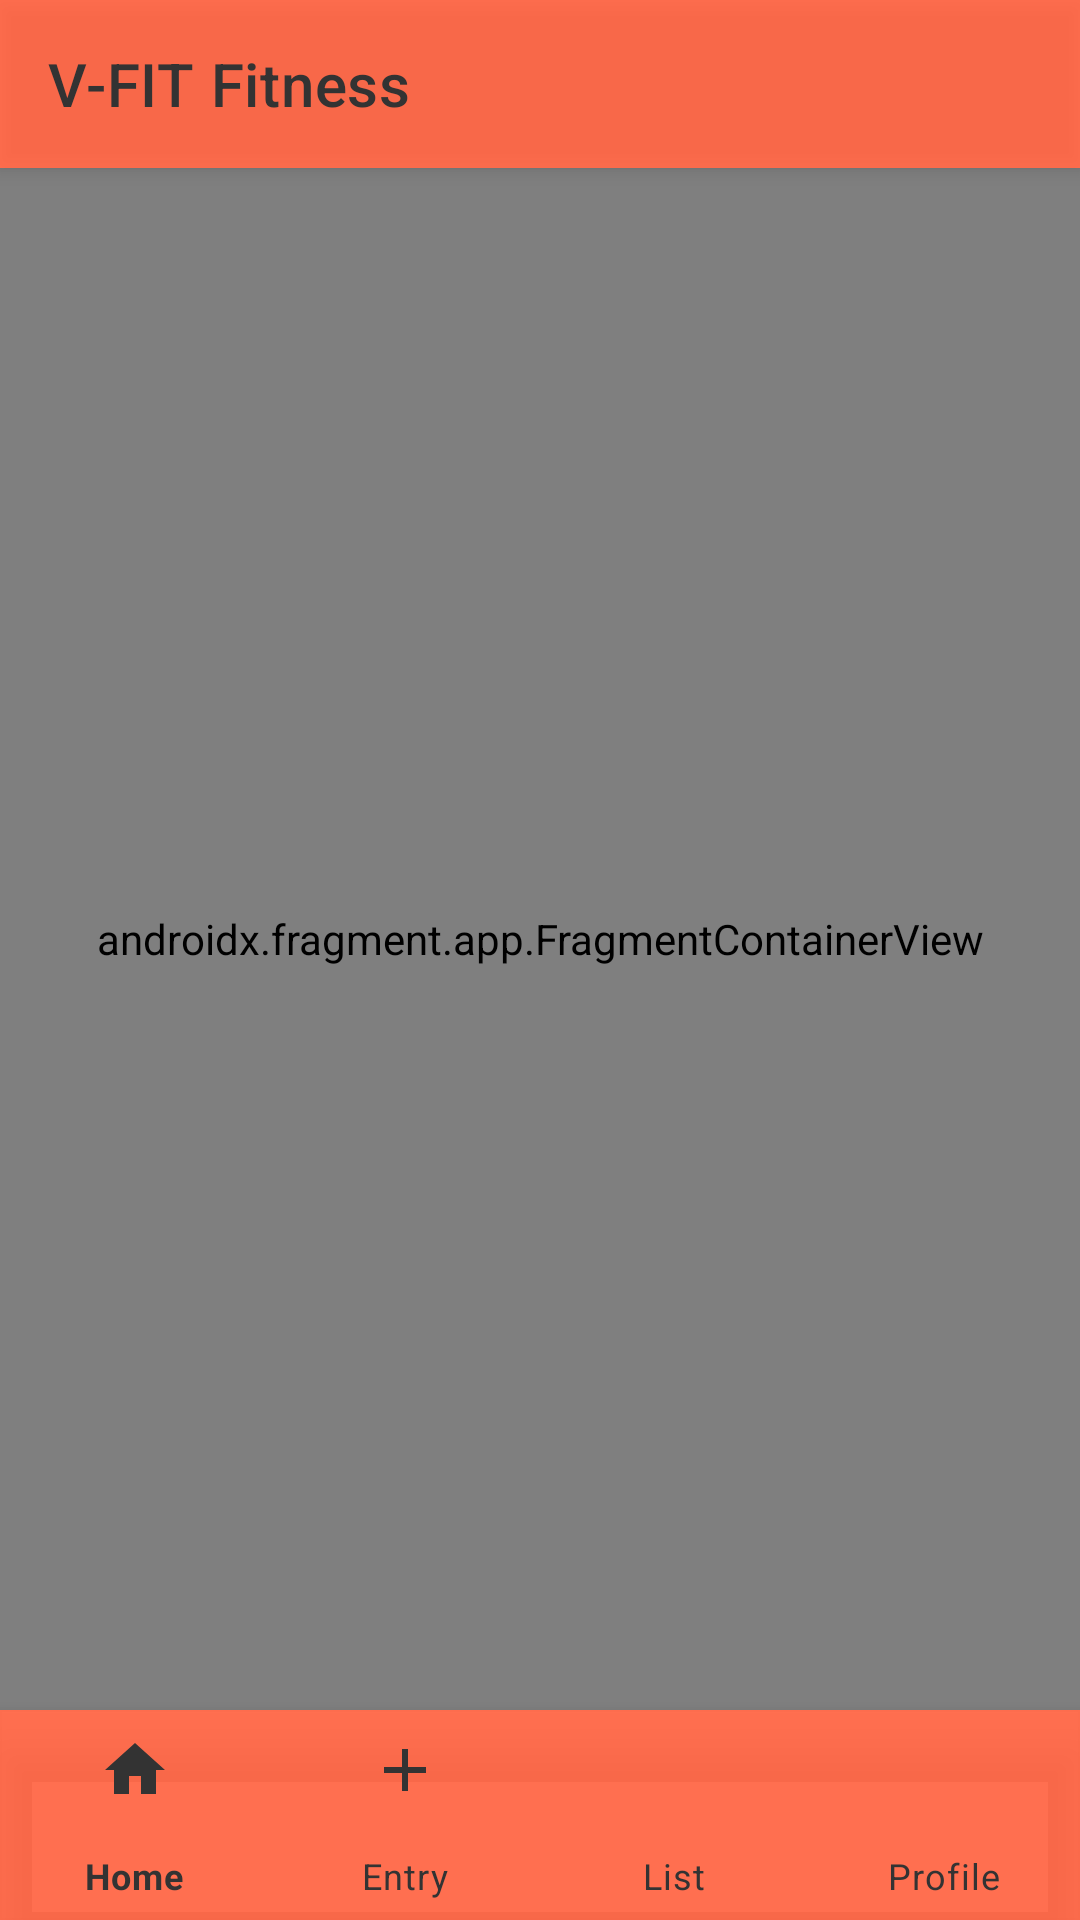

Produce the Android XML layout that renders to this screen, including the resource entries it uses.
<!-- AndroidManifest.xml: application theme Theme.NavigationApp -->
<!-- res/layout/activity_user.xml -->
<?xml version="1.0" encoding="utf-8"?>
<RelativeLayout xmlns:android="http://schemas.android.com/apk/res/android"
    xmlns:app="http://schemas.android.com/apk/res-auto"
    xmlns:tools="http://schemas.android.com/tools"
    android:id="@+id/main"
    android:layout_width="match_parent"
    android:layout_height="match_parent"
    tools:context=".UserActivity">

    
    <androidx.appcompat.widget.Toolbar
        android:id="@+id/toolbar"
        android:layout_width="match_parent"
        android:layout_height="?attr/actionBarSize"
        android:background="@color/primary"
        android:theme="@style/ThemeOverlay.AppCompat.Dark.ActionBar"
        app:title="V-FIT Fitness"
        app:titleTextColor="@color/colorGrey"
        android:elevation="4dp" />

    
    <com.google.android.material.bottomnavigation.BottomNavigationView
        android:id="@+id/bottomNavView"
        android:layout_width="match_parent"
        android:layout_height="70dp"
        android:layout_alignParentBottom="true"
        android:background="@color/primary"
        app:menu="@menu/user_bottom_menu"
        app:itemIconTint="@color/colorGrey"
        app:itemTextColor="@color/colorGrey"
        app:labelVisibilityMode="labeled"
        android:elevation="8dp" />

    
    <androidx.fragment.app.FragmentContainerView
        android:id="@+id/userFragmentView"
        android:layout_width="match_parent"
        android:layout_height="match_parent"
        android:layout_below="@id/toolbar"
        android:layout_above="@id/bottomNavView"
        android:name="androidx.navigation.fragment.NavHostFragment"
        app:navGraph="@navigation/user_nav_graph"
        app:defaultNavHost="true" />
</RelativeLayout>
<!-- resources referenced by this layout -->
<resources>
  <color name="colorGrey"> #333333</color>
  
      #DAFF5733
  <color name="primary"> #DAFF5733</color>
  <style name="Theme.NavigationApp" parent="Base.Theme.NavigationApp" />
  <style name="Base.Theme.NavigationApp" parent="Theme.MaterialComponents.DayNight.NoActionBar">
          
          
          
          <item name="colorPrimary">@color/purple_500</item>
          <item name="colorPrimaryVariant">@color/purple_700</item>
          <item name="colorOnPrimary">@color/white</item>
          
          <item name="colorSecondary">@color/teal_200</item>
          <item name="colorSecondaryVariant">@color/teal_700</item>
          <item name="colorOnSecondary">@color/black</item>
          
          <item name="android:statusBarColor" tools:targetApi="l">@color/primary</item>
      </style>
  <color name="purple_500">#FF6200EE</color>
  <color name="purple_700">#FF3700B3</color>
  <color name="white">#FFFFFFFF</color>
  <color name="teal_200">#FF03DAC5</color>
  <color name="teal_700">#FF018786</color>
  <color name="black">#FF000000</color>
</resources>
